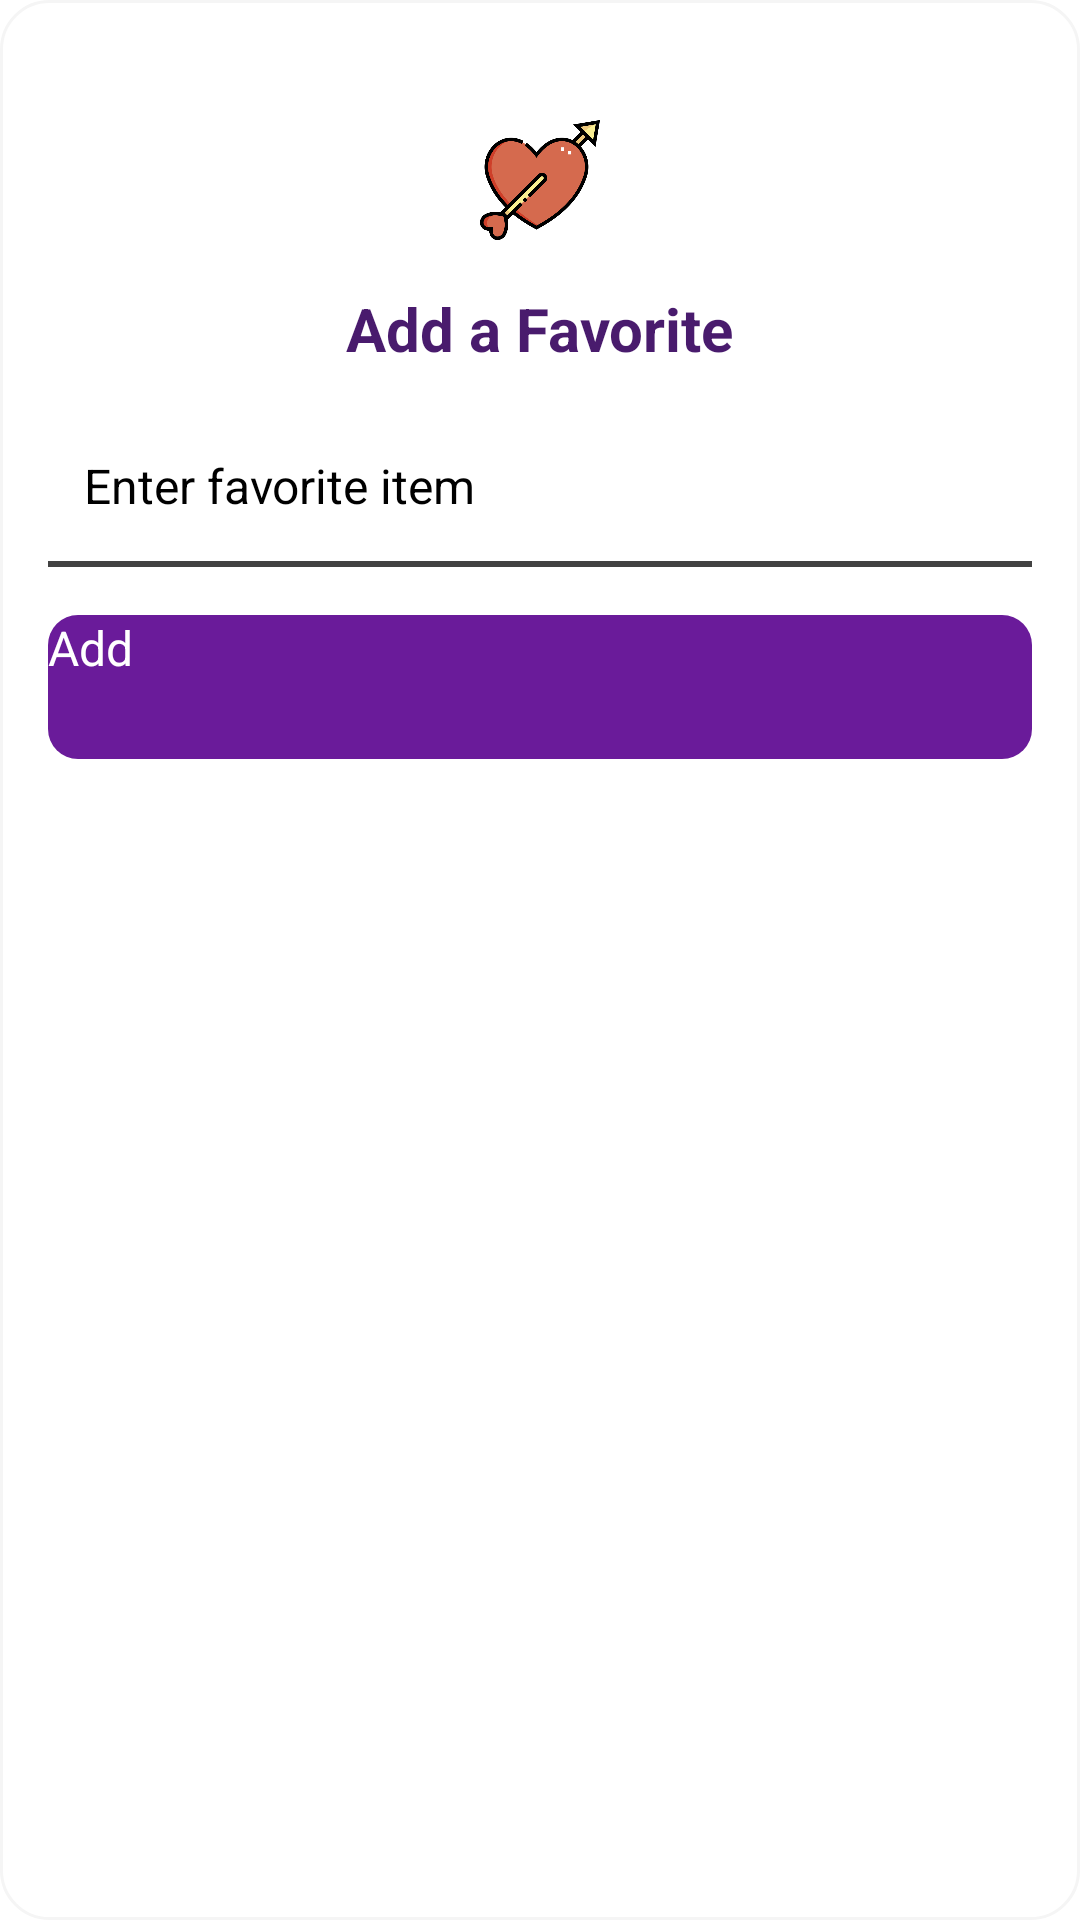

This screen was rendered from an Android layout file. Write that file and the resources it references.
<!-- AndroidManifest.xml: application theme Theme.Slambook -->
<!-- res/layout/fragment_add_favorite_dialog.xml -->
<?xml version="1.0" encoding="utf-8"?>
<androidx.constraintlayout.widget.ConstraintLayout
    xmlns:android="http://schemas.android.com/apk/res/android"
    xmlns:app="http://schemas.android.com/apk/res-auto"
    android:layout_width="match_parent"
    android:layout_height="wrap_content"
    android:minWidth="300dp"
    android:maxWidth="400dp"
    android:background="@drawable/rounded_dialog_background"
    android:padding="16dp">

    
    <ImageView
        android:id="@+id/closeButton"
        android:layout_width="24dp"
        android:layout_height="24dp"
        android:src="@drawable/ic_close"
        android:contentDescription="Close Dialog"
        app:layout_constraintEnd_toEndOf="parent"
        app:layout_constraintTop_toTopOf="parent" />

    
    <ImageView
        android:id="@+id/dialogIcon"
        android:layout_width="40dp"
        android:layout_height="40dp"
        android:src="@drawable/ic_hobbies"
        android:contentDescription="Category Icon"
        app:layout_constraintTop_toTopOf="parent"
        app:layout_constraintStart_toStartOf="parent"
        app:layout_constraintEnd_toEndOf="parent"
        android:layout_marginTop="24dp" />

    
    <TextView
        android:id="@+id/dialogTitle"
        android:layout_width="wrap_content"
        android:layout_height="wrap_content"
        android:text="Add a Favorite"
        android:textSize="20sp"
        android:textStyle="bold"
        android:textColor="@color/primary_color"
        app:layout_constraintTop_toBottomOf="@id/dialogIcon"
        app:layout_constraintStart_toStartOf="parent"
        app:layout_constraintEnd_toEndOf="parent"
        android:layout_marginTop="16dp" />

    
    <EditText
        android:id="@+id/favoriteItemInput"
        android:layout_width="match_parent"
        android:layout_height="50dp"
        android:hint="Enter favorite item"
        android:background="@drawable/underline_edittext_background"
        android:padding="12dp"
        android:textSize="16sp"
        app:layout_constraintTop_toBottomOf="@id/dialogTitle"
        app:layout_constraintStart_toStartOf="parent"
        app:layout_constraintEnd_toEndOf="parent"
        android:layout_marginTop="16dp"
        android:singleLine="true"
        android:imeOptions="actionNext"/>

    
    <Button
        android:id="@+id/addFavoriteButton"
        android:layout_width="match_parent"
        android:layout_height="48dp"
        android:background="@drawable/rounded_button_background"
        android:text="Add"
        android:textColor="@android:color/white"
        android:textSize="16sp"
        app:layout_constraintTop_toBottomOf="@id/favoriteItemInput"
        app:layout_constraintStart_toStartOf="parent"
        app:layout_constraintEnd_toEndOf="parent"
        android:layout_marginTop="16dp" />
</androidx.constraintlayout.widget.ConstraintLayout>
<!-- resources referenced by this layout -->
<resources>
  <color name="primary_color">#491B6D</color>
  <!-- drawable ic_hobbies: png bitmap (drawable, 30120 bytes) -->
  <!-- drawable rounded_button_background (drawable) -->
  <shape xmlns:android="http://schemas.android.com/apk/res/android"
      android:shape="rectangle">
  
      <corners android:radius="10dp" />
      <solid android:color="#6A1B9A" />
  
  </shape>
  <!-- drawable rounded_dialog_background (drawable) -->
  <?xml version="1.0" encoding="utf-8"?>
  <shape xmlns:android="http://schemas.android.com/apk/res/android">
      
      <solid android:color="@android:color/white" />
  
      
      <corners android:radius="16dp" />
  
      
      <stroke
          android:width="1dp"
          android:color="@color/light_gray" />
  </shape>
  <!-- drawable underline_edittext_background (drawable) -->
  <?xml version="1.0" encoding="utf-8"?>
  <layer-list xmlns:android="http://schemas.android.com/apk/res/android">
      
      <item>
          <shape>
              <solid android:color="@android:color/transparent" />
          </shape>
      </item>
  
      
      <item android:top="48dp"> 
          <shape>
              <solid android:color="@color/dark_gray" />
              <size android:height="2dp" /> 
          </shape>
      </item>
  </layer-list>
  <style name="Theme.Slambook" parent="Theme.MaterialComponents.DayNight.NoActionBar">
          
          <item name="colorPrimary">@color/primary_color</item>
          <item name="colorPrimaryDark">@color/primary_color</item>
          <item name="colorAccent">@color/secondary_color</item>
  
          
          <item name="android:textColorPrimary">@color/black</item>  
          <item name="android:textColorSecondary">@color/dark_gray</item> 
          <item name="android:textColor">@color/black</item> 
  
          
          <item name="colorOnSurface">@color/black</item> 
          <item name="colorOnBackground">@color/black</item> 
  
          
          <item name="android:statusBarColor">@color/primary_color</item>
  
          
          <item name="buttonStyle">@style/Widget.AppCompat.Button</item>
      </style>
  <color name="light_gray">#F5F5F5</color>
  <color name="dark_gray">#424242</color>
  <color name="secondary_color">#FFCDD2</color>
  <color name="black">#1D1D1D</color>
</resources>
